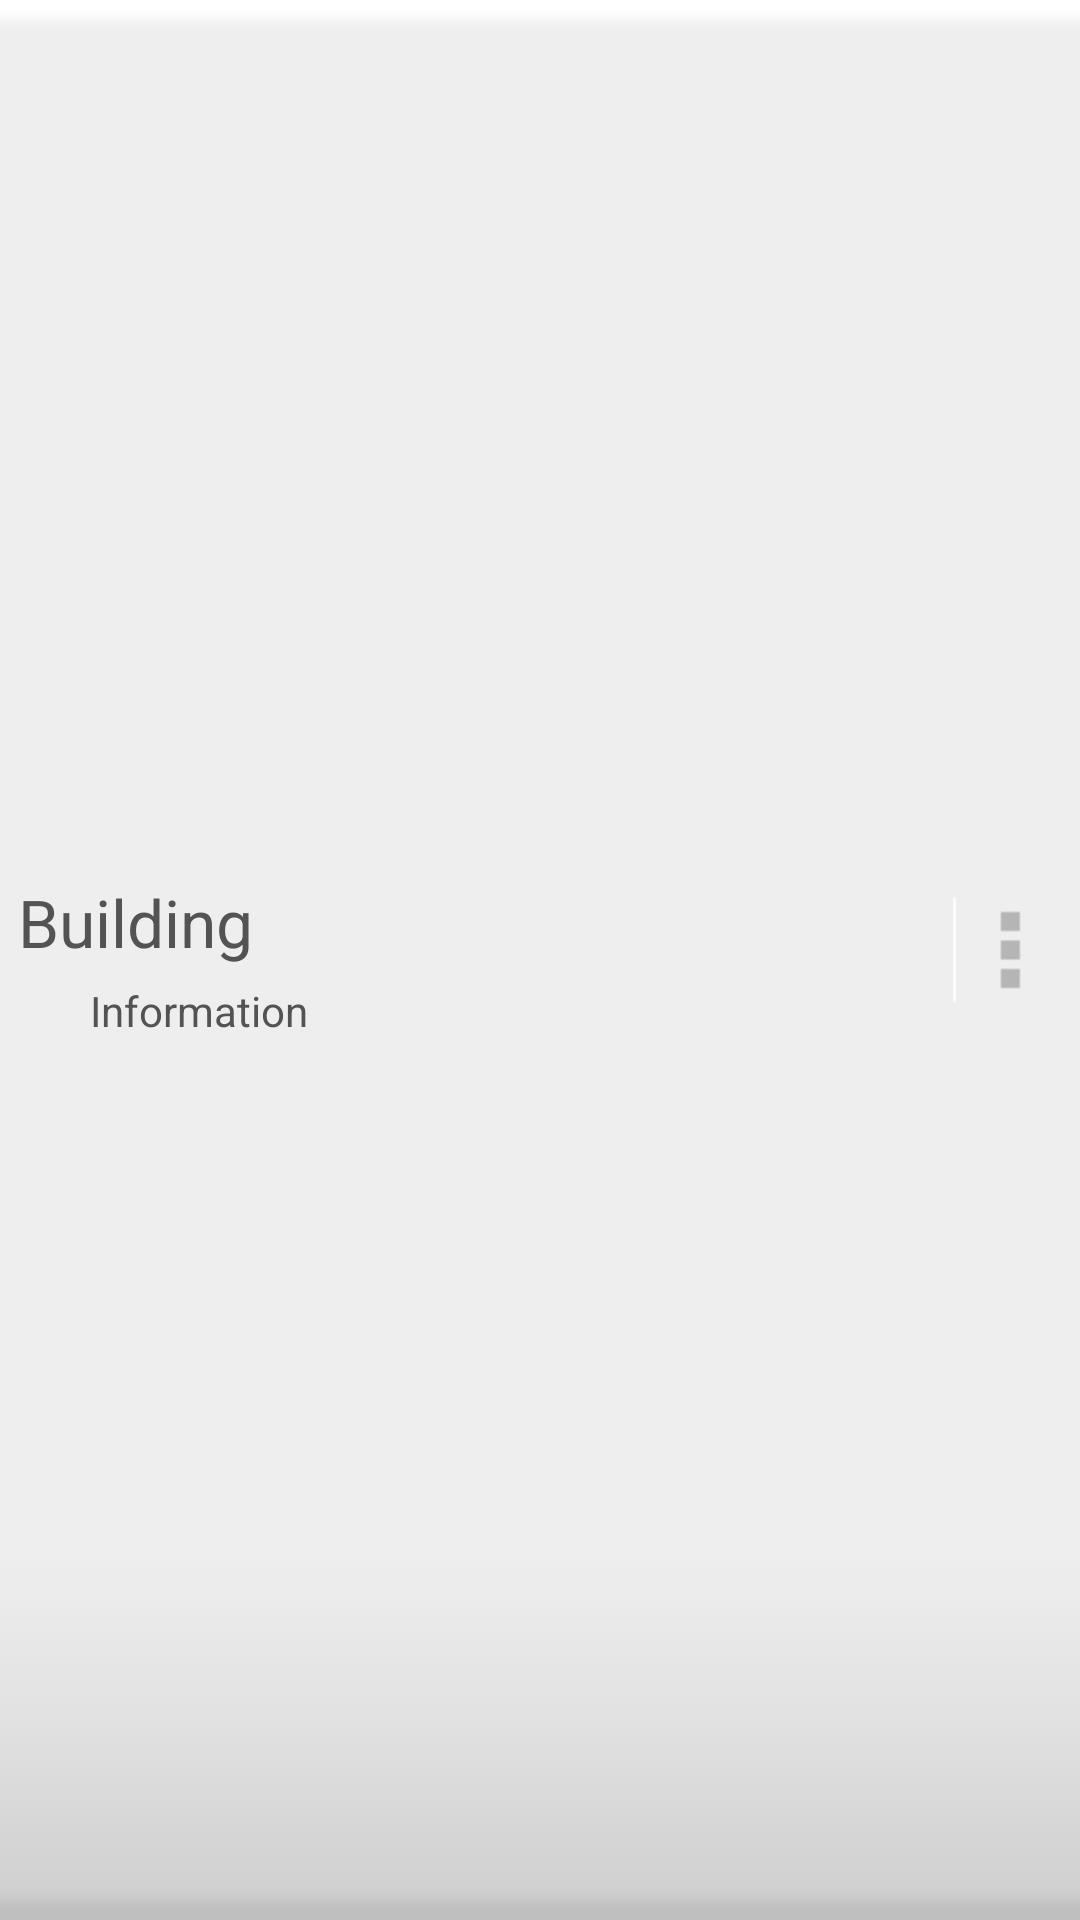

Write the Android layout XML for this screen, with the resource values it uses.
<!-- AndroidManifest.xml: fallback theme Theme.MaterialComponents.DayNight.NoActionBar -->
<!-- res/layout/filerow.xml -->
<?xml version="1.0" encoding="utf-8"?>
<LinearLayout xmlns:android="http://schemas.android.com/apk/res/android"
    android:layout_width="fill_parent"
    android:layout_height="68dp"
    android:background="@drawable/bgfrstd"
    android:orientation="vertical" >

    <RelativeLayout
        xmlns:android="http://schemas.android.com/apk/res/android"
        xmlns:app="http://schemas.android.com/apk/res-auto"
        xmlns:app1="http://schemas.android.com/apk/res/app.roommate.two"
        android:id="@+id/linearLayout1"
        android:layout_width="fill_parent"
        android:layout_height="fill_parent"
        android:gravity="center_vertical"
        android:columnCount="2">

        <LinearLayout
            android:id="@+id/LinearLayoutFileRow"
            android:layout_width="fill_parent"
            android:layout_height="wrap_content"
            android:layout_toLeftOf="@+id/frSettingsButton"
            android:orientation="vertical" >

            <TextView
                android:id="@+id/frHeadline"
                android:layout_width="fill_parent"
                android:layout_height="wrap_content"
                android:layout_marginBottom="5dp"
                android:layout_marginLeft="6dp"
                android:ellipsize="marquee"
                android:text="@string/frBuilingname"
                android:textAppearance="?android:attr/textAppearanceLarge"
                android:textColor="#535353" />

            <LinearLayout
                android:id="@+id/linearlayoutSubline"
                android:layout_width="wrap_content"
                android:layout_height="wrap_content"
                android:layout_marginLeft="6dp"
                android:gravity="center" >

                <ImageView
                    android:id="@+id/frImageSubline"
                    android:layout_width="20dp"
                    android:layout_height="20dp"
                    android:contentDescription="@string/desc_frClock"
                    android:src="@drawable/frclockstd" />

                <TextView
                    android:id="@+id/frSubline"
                    android:layout_width="wrap_content"
                    android:layout_height="wrap_content"
                    android:layout_marginLeft="4dp"
                    android:text="@string/frSubline"
                    android:textColor="#535353" />
            </LinearLayout>
        </LinearLayout>

        <ImageView
            android:id="@+id/frSettingsButton"
            android:layout_width="48dp"
            android:layout_height="48dp"
            android:layout_alignParentLeft="false"
            android:layout_alignParentRight="true"
            android:layout_alignParentTop="false"
            android:layout_gravity="right|center_vertical"
            android:contentDescription="@string/desc_contextmenu"
            android:padding="5dp"
            android:src="@drawable/frsettingsstd" />

    </RelativeLayout>

</LinearLayout>
<!-- resources referenced by this layout -->
<resources>
  <!-- drawable bgfrstd: png bitmap (drawable, 2839 bytes) -->
  <!-- drawable frsettingsstd: png bitmap (drawable, 256 bytes) -->
  <string name="desc_contextmenu">Options</string>
  <string name="desc_frClock">Count of free hours</string>
  <string name="frBuilingname">Building</string>
  <string name="frSubline">Information</string>
</resources>
